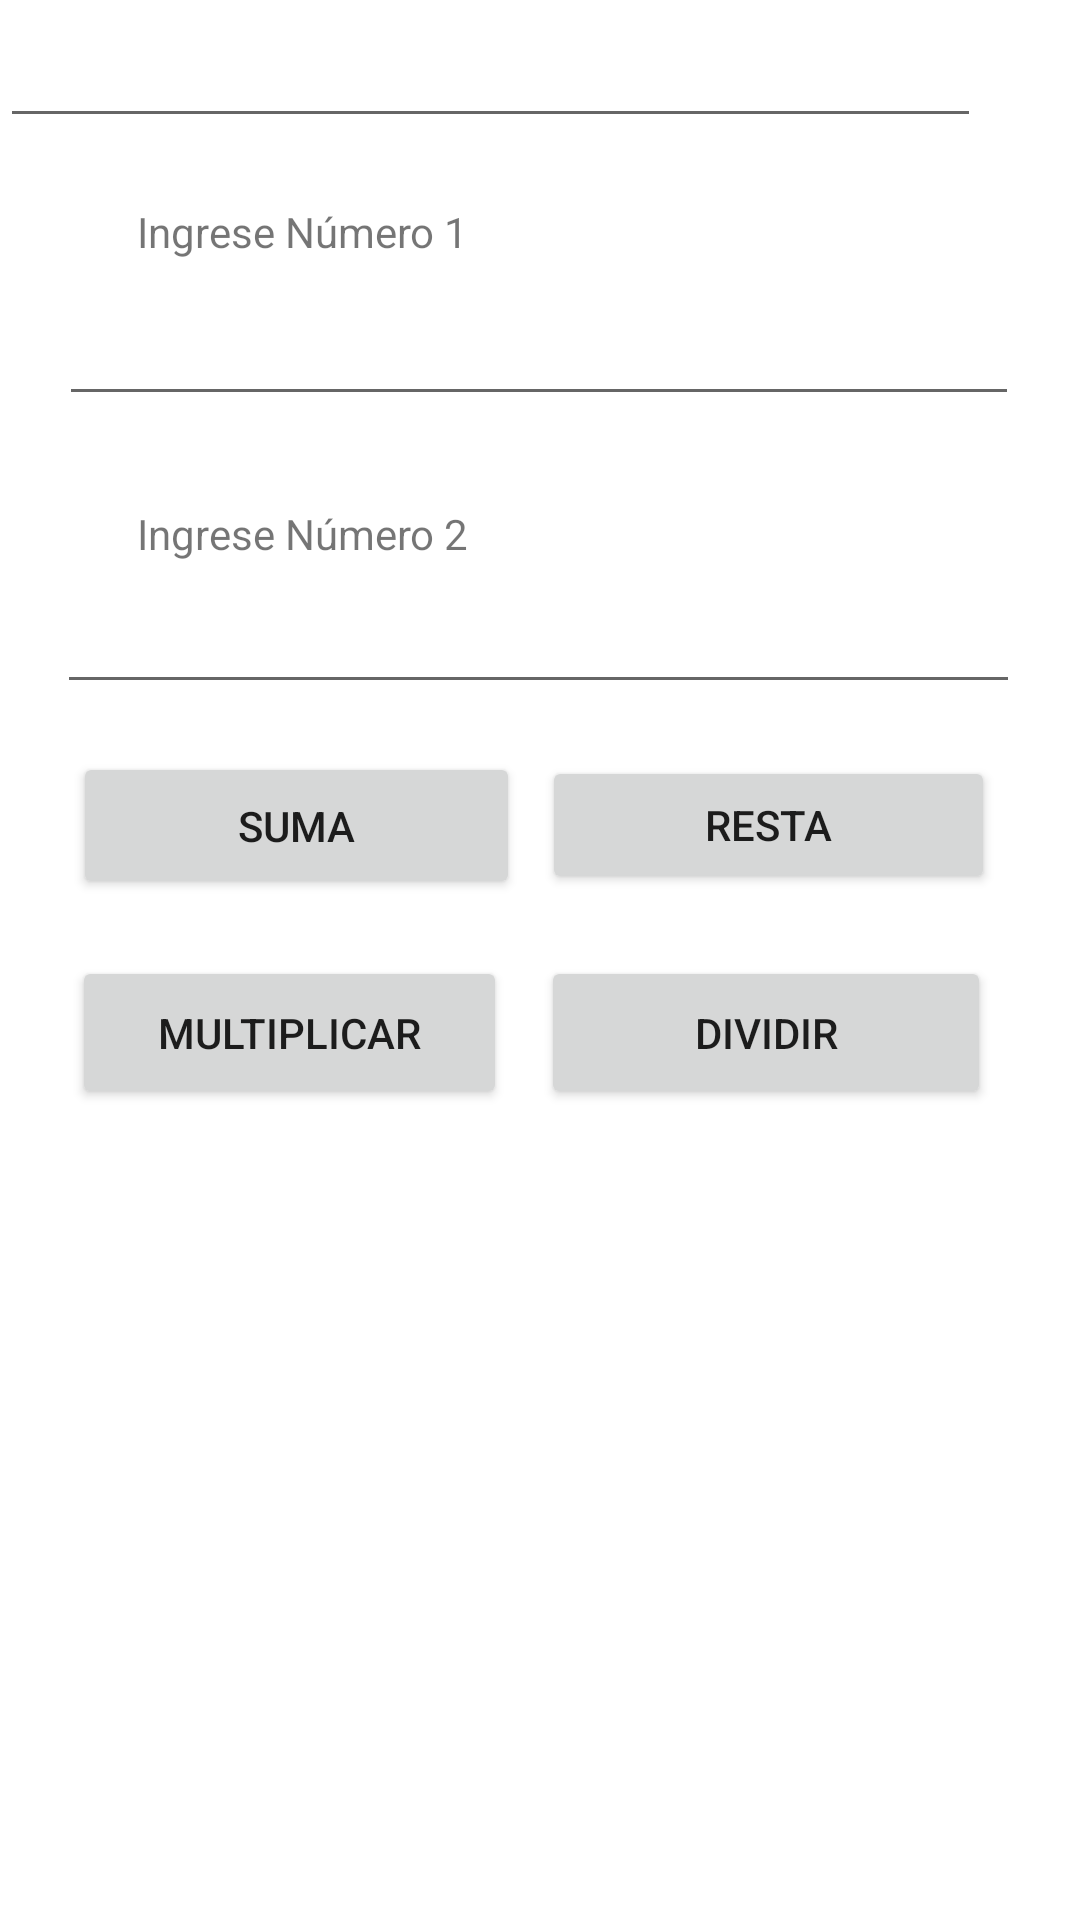

Reconstruct the res/layout file that produces this screen, plus the resources it refers to.
<!-- AndroidManifest.xml: application theme Theme.E1_1 -->
<!-- res/layout/activity_main.xml -->
<?xml version="1.0" encoding="utf-8"?>
<androidx.constraintlayout.widget.ConstraintLayout xmlns:android="http://schemas.android.com/apk/res/android"
    xmlns:app="http://schemas.android.com/apk/res-auto"
    xmlns:tools="http://schemas.android.com/tools"
    android:layout_width="match_parent"
    android:layout_height="match_parent"
    tools:context=".MainActivity">

    <Button
        android:id="@+id/btnSuma"
        android:layout_width="149dp"
        android:layout_height="49dp"
        android:text="Suma"
        app:layout_constraintBottom_toBottomOf="parent"
        app:layout_constraintEnd_toEndOf="parent"
        app:layout_constraintHorizontal_bias="0.115"
        app:layout_constraintStart_toStartOf="parent"
        app:layout_constraintTop_toTopOf="parent"
        app:layout_constraintVertical_bias="0.424" />

    <Button
        android:id="@+id/btnResta"
        android:layout_width="151dp"
        android:layout_height="46dp"
        android:layout_marginStart="20dp"
        android:text="Resta"
        app:layout_constraintBottom_toBottomOf="parent"
        app:layout_constraintEnd_toEndOf="parent"
        app:layout_constraintHorizontal_bias="0.85"
        app:layout_constraintStart_toStartOf="parent"
        app:layout_constraintTop_toTopOf="parent"
        app:layout_constraintVertical_bias="0.424" />

    <Button
        android:id="@+id/btnMultiplicar"
        android:layout_width="145dp"
        android:layout_height="51dp"
        android:text="Multiplicar"
        app:layout_constraintBottom_toBottomOf="parent"
        app:layout_constraintEnd_toEndOf="parent"
        app:layout_constraintHorizontal_bias="0.112"
        app:layout_constraintStart_toStartOf="parent"
        app:layout_constraintTop_toTopOf="parent"
        app:layout_constraintVertical_bias="0.541" />

    <Button
        android:id="@+id/btnDividir"
        android:layout_width="150dp"
        android:layout_height="51dp"
        android:text="Dividir"
        app:layout_constraintBottom_toBottomOf="parent"
        app:layout_constraintEnd_toEndOf="parent"
        app:layout_constraintHorizontal_bias="0.858"
        app:layout_constraintStart_toStartOf="parent"
        app:layout_constraintTop_toTopOf="parent"
        app:layout_constraintVertical_bias="0.541" />

    <EditText
        android:id="@+id/txtN1"
        android:layout_width="320dp"
        android:layout_height="55dp"
        android:ems="10"
        android:inputType="number"
        app:layout_constraintBottom_toBottomOf="parent"
        app:layout_constraintEnd_toEndOf="parent"
        app:layout_constraintHorizontal_bias="0.494"
        app:layout_constraintStart_toStartOf="parent"
        app:layout_constraintTop_toTopOf="parent"
        app:layout_constraintVertical_bias="0.143" />

    <EditText
        android:id="@+id/txtN2"
        android:layout_width="321dp"
        android:layout_height="48dp"
        android:layout_marginTop="32dp"
        android:ems="10"
        android:inputType="number"
        app:layout_constraintBottom_toBottomOf="parent"
        app:layout_constraintEnd_toEndOf="parent"
        app:layout_constraintHorizontal_bias="0.488"
        app:layout_constraintStart_toStartOf="parent"
        app:layout_constraintTop_toTopOf="parent"
        app:layout_constraintVertical_bias="0.276" />

    <TextView
        android:id="@+id/textView"
        android:layout_width="wrap_content"
        android:layout_height="wrap_content"
        android:text="Ingrese Número 2"
        app:layout_constraintBottom_toBottomOf="parent"
        app:layout_constraintEnd_toEndOf="parent"
        app:layout_constraintHorizontal_bias="0.183"
        app:layout_constraintStart_toStartOf="parent"
        app:layout_constraintTop_toTopOf="parent"
        app:layout_constraintVertical_bias="0.271" />

    <TextView
        android:id="@+id/textView2"
        android:layout_width="wrap_content"
        android:layout_height="wrap_content"
        android:text="Ingrese Número 1"
        app:layout_constraintBottom_toBottomOf="parent"
        app:layout_constraintEnd_toEndOf="parent"
        app:layout_constraintHorizontal_bias="0.183"
        app:layout_constraintStart_toStartOf="parent"
        app:layout_constraintTop_toTopOf="parent"
        app:layout_constraintVertical_bias="0.109" />

    <EditText
        android:id="@+id/txtResult"
        android:layout_width="327dp"
        android:layout_height="46dp"
        android:ems="10"
        android:inputType="number"
        tools:layout_editor_absoluteX="47dp"
        tools:layout_editor_absoluteY="469dp" />

</androidx.constraintlayout.widget.ConstraintLayout>
<!-- resources referenced by this layout -->
<resources>
  <style name="Theme.E1_1" parent="Theme.MaterialComponents.DayNight.DarkActionBar">
          
          <item name="colorPrimary">@color/purple_500</item>
          <item name="colorPrimaryVariant">@color/purple_700</item>
          <item name="colorOnPrimary">@color/white</item>
          
          <item name="colorSecondary">@color/teal_200</item>
          <item name="colorSecondaryVariant">@color/teal_700</item>
          <item name="colorOnSecondary">@color/black</item>
          
          <item name="android:statusBarColor" tools:targetApi="l">?attr/colorPrimaryVariant</item>
          
      </style>
  <!-- not gathered from this repository: default colours our renderer supplied (Android Studio template values) -->
  <color name="purple_500">#FF6200EE</color>
  <color name="purple_700">#FF3700B3</color>
  <color name="teal_200">#FF03DAC5</color>
  <color name="teal_700">#FF018786</color>
  <color name="black">#FF000000</color>
  <color name="white">#FFFFFFFF</color>
</resources>
